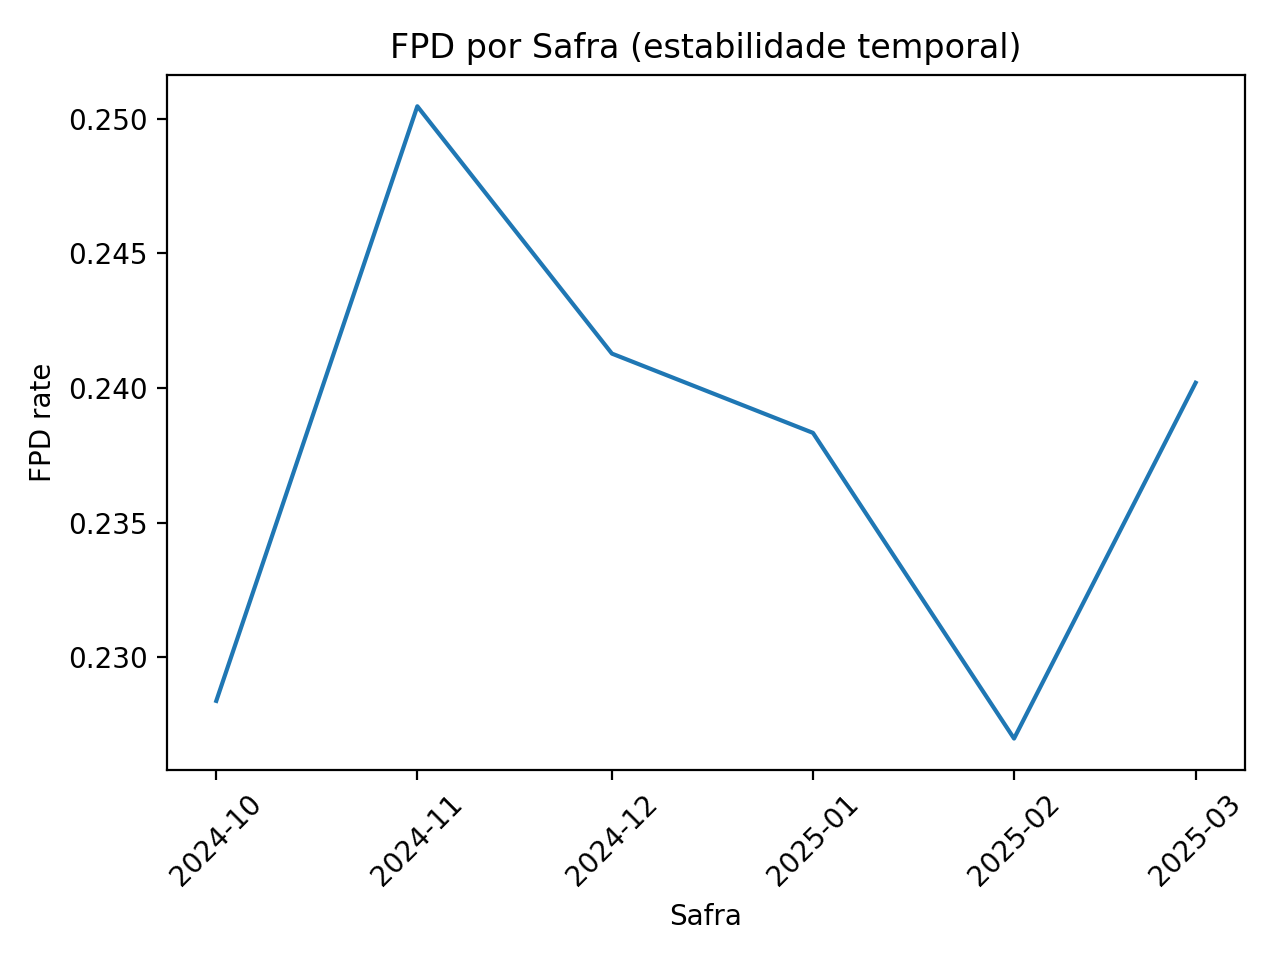

Source data for this figure (header and first rows):
safra, volume, fpd_rate
2024-10-01, 207953, 0.2284
2024-11-01, 231824, 0.2505
2024-12-01, 232984, 0.2413
2025-01-01, 226446, 0.2383
2025-02-01, 208731, 0.227
2025-03-01, 213230, 0.2402
